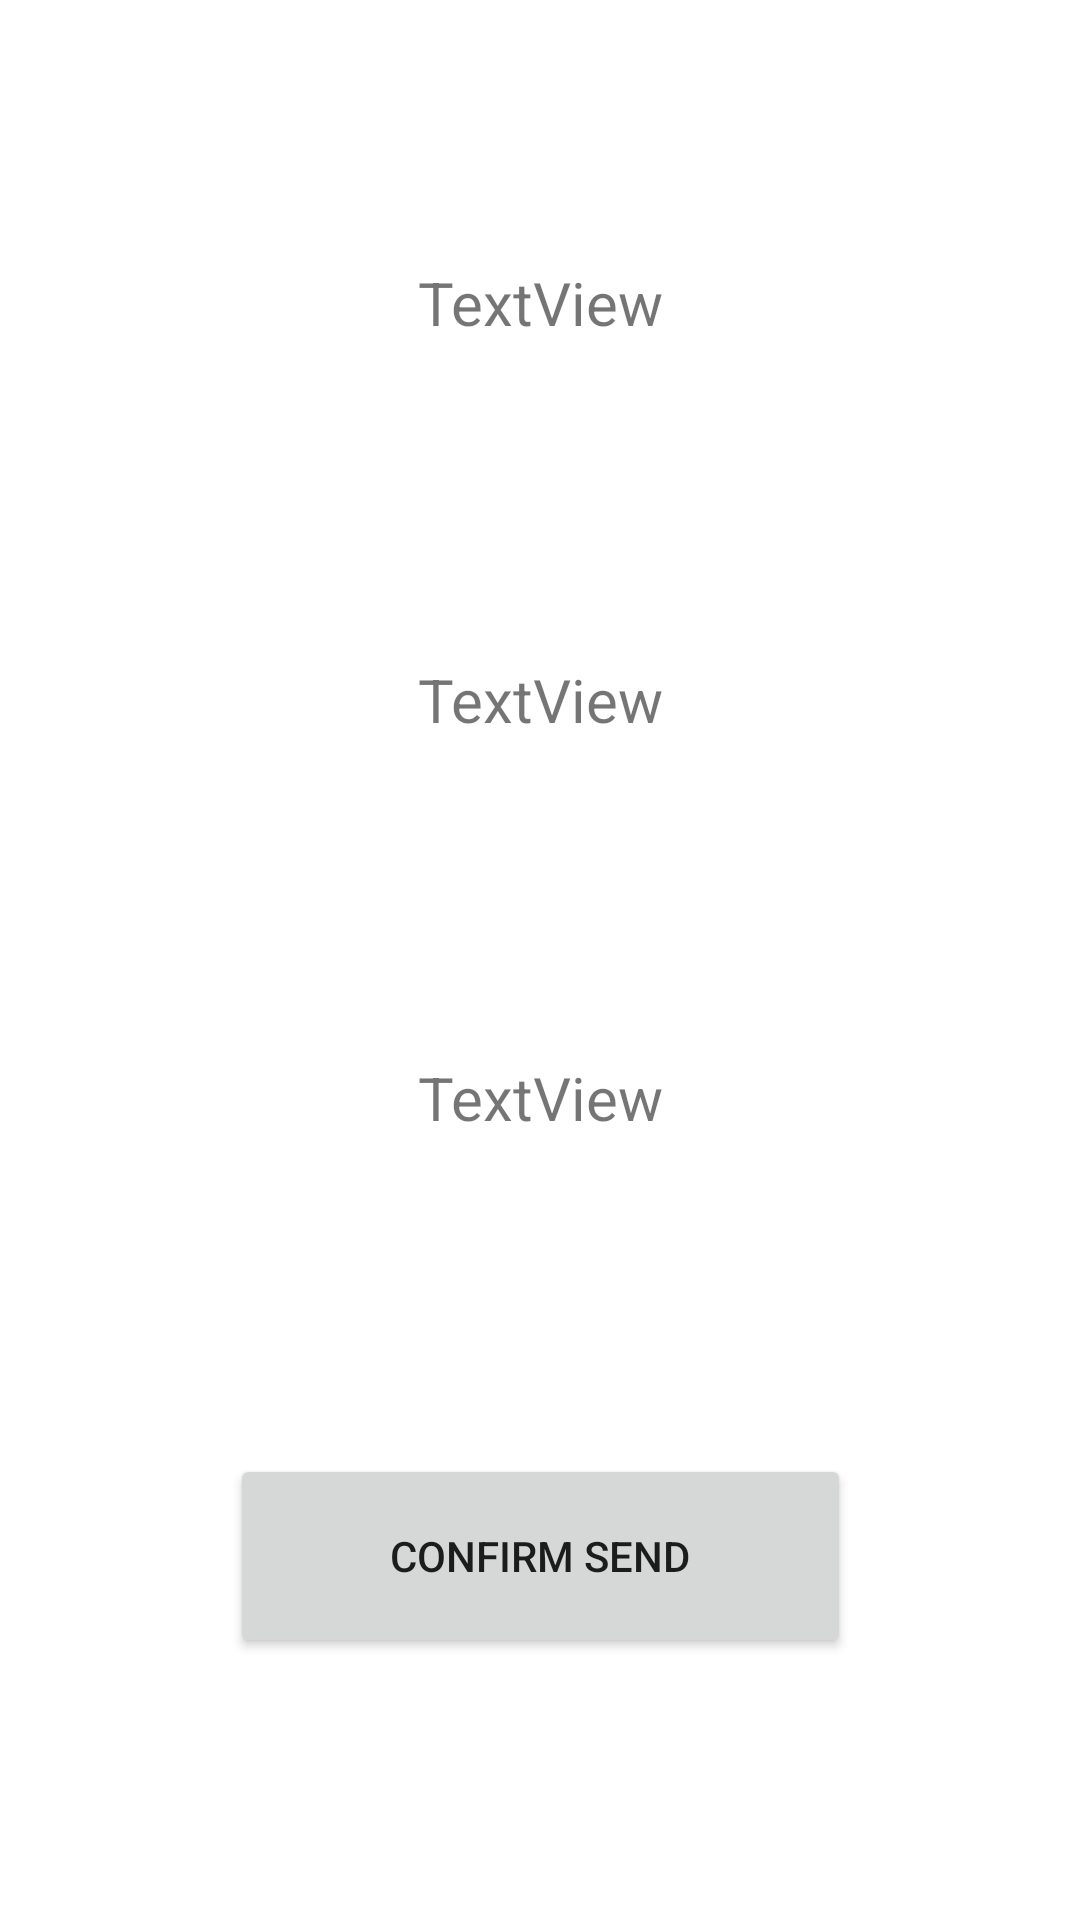

Produce the Android XML layout that renders to this screen, including the resource entries it uses.
<!-- AndroidManifest.xml: application theme Theme.NavigationPractive -->
<!-- res/layout/fragment_conformation.xml -->
<?xml version="1.0" encoding="utf-8"?>
<androidx.constraintlayout.widget.ConstraintLayout xmlns:android="http://schemas.android.com/apk/res/android"
    xmlns:app="http://schemas.android.com/apk/res-auto"
    xmlns:tools="http://schemas.android.com/tools"
    android:layout_width="match_parent"
    android:layout_height="match_parent"
    tools:context=".UI.ConformationFragment">


    <TextView
        android:id="@+id/tvUName"
        android:layout_width="299dp"
        android:layout_height="45dp"
        android:text="TextView"
        android:textAlignment="center"
        android:textSize="20dp"
        app:layout_constraintBottom_toTopOf="@+id/tvUNumber"
        app:layout_constraintEnd_toEndOf="parent"
        app:layout_constraintHorizontal_bias="0.5"
        app:layout_constraintStart_toStartOf="parent"
        app:layout_constraintTop_toTopOf="parent"
        tools:layout_editor_absoluteY="73dp" />

    <TextView
        android:id="@+id/tvUNumber"
        app:layout_constraintBottom_toTopOf="@+id/tvuAmount"
        app:layout_constraintEnd_toEndOf="parent"
        app:layout_constraintHorizontal_bias="0.5"
        app:layout_constraintStart_toStartOf="parent"
        app:layout_constraintTop_toBottomOf="@+id/tvUName"
        android:layout_width="299dp"
        android:layout_height="45dp"
        android:text="TextView"
        android:textAlignment="center"
        android:textSize="20dp"
        tools:layout_editor_absoluteX="71dp"
        tools:layout_editor_absoluteY="256dp" />

    <TextView
        android:id="@+id/tvuAmount"
        app:layout_constraintBottom_toTopOf="@+id/btConfirm"
        app:layout_constraintEnd_toEndOf="parent"
        app:layout_constraintHorizontal_bias="0.5"
        app:layout_constraintStart_toStartOf="parent"
        app:layout_constraintTop_toBottomOf="@+id/tvUNumber"
        android:layout_width="299dp"
        android:layout_height="45dp"
        android:text="TextView"
        android:textAlignment="center"
        android:textSize="20dp"
        tools:layout_editor_absoluteX="46dp"
        tools:layout_editor_absoluteY="149dp" />

    <Button
        android:id="@+id/btConfirm"
        android:layout_width="207dp"
        android:layout_height="68dp"
        android:text="@string/bt_confirm"
        app:layout_constraintBottom_toBottomOf="parent"
        app:layout_constraintEnd_toEndOf="parent"
        app:layout_constraintStart_toStartOf="parent"
        app:layout_constraintTop_toBottomOf="@+id/tvuAmount" />


</androidx.constraintlayout.widget.ConstraintLayout>
<!-- resources referenced by this layout -->
<resources>
  <string name="bt_confirm">Confirm Send</string>
  <style name="Theme.NavigationPractive" parent="Theme.MaterialComponents.DayNight.DarkActionBar">
          
          <item name="colorPrimary">@color/green</item>
  
          <item name="colorPrimaryVariant">@color/purple_700</item>
          <item name="colorOnPrimary">@color/white</item>
          
          <item name="colorSecondary">@color/teal_200</item>
          <item name="colorSecondaryVariant">@color/teal_700</item>
          <item name="colorOnSecondary">@color/black</item>
          
          <item name="android:statusBarColor" tools:targetApi="l">?attr/colorPrimaryVariant</item>
          
      </style>
  <color name="green">#79FFD5</color>
  <color name="purple_700">#FF3700B3</color>
  <color name="white">#FFFFFFFF</color>
  <color name="teal_200">#FF03DAC5</color>
  <color name="teal_700">#FF018786</color>
  <color name="black">#FF000000</color>
</resources>
